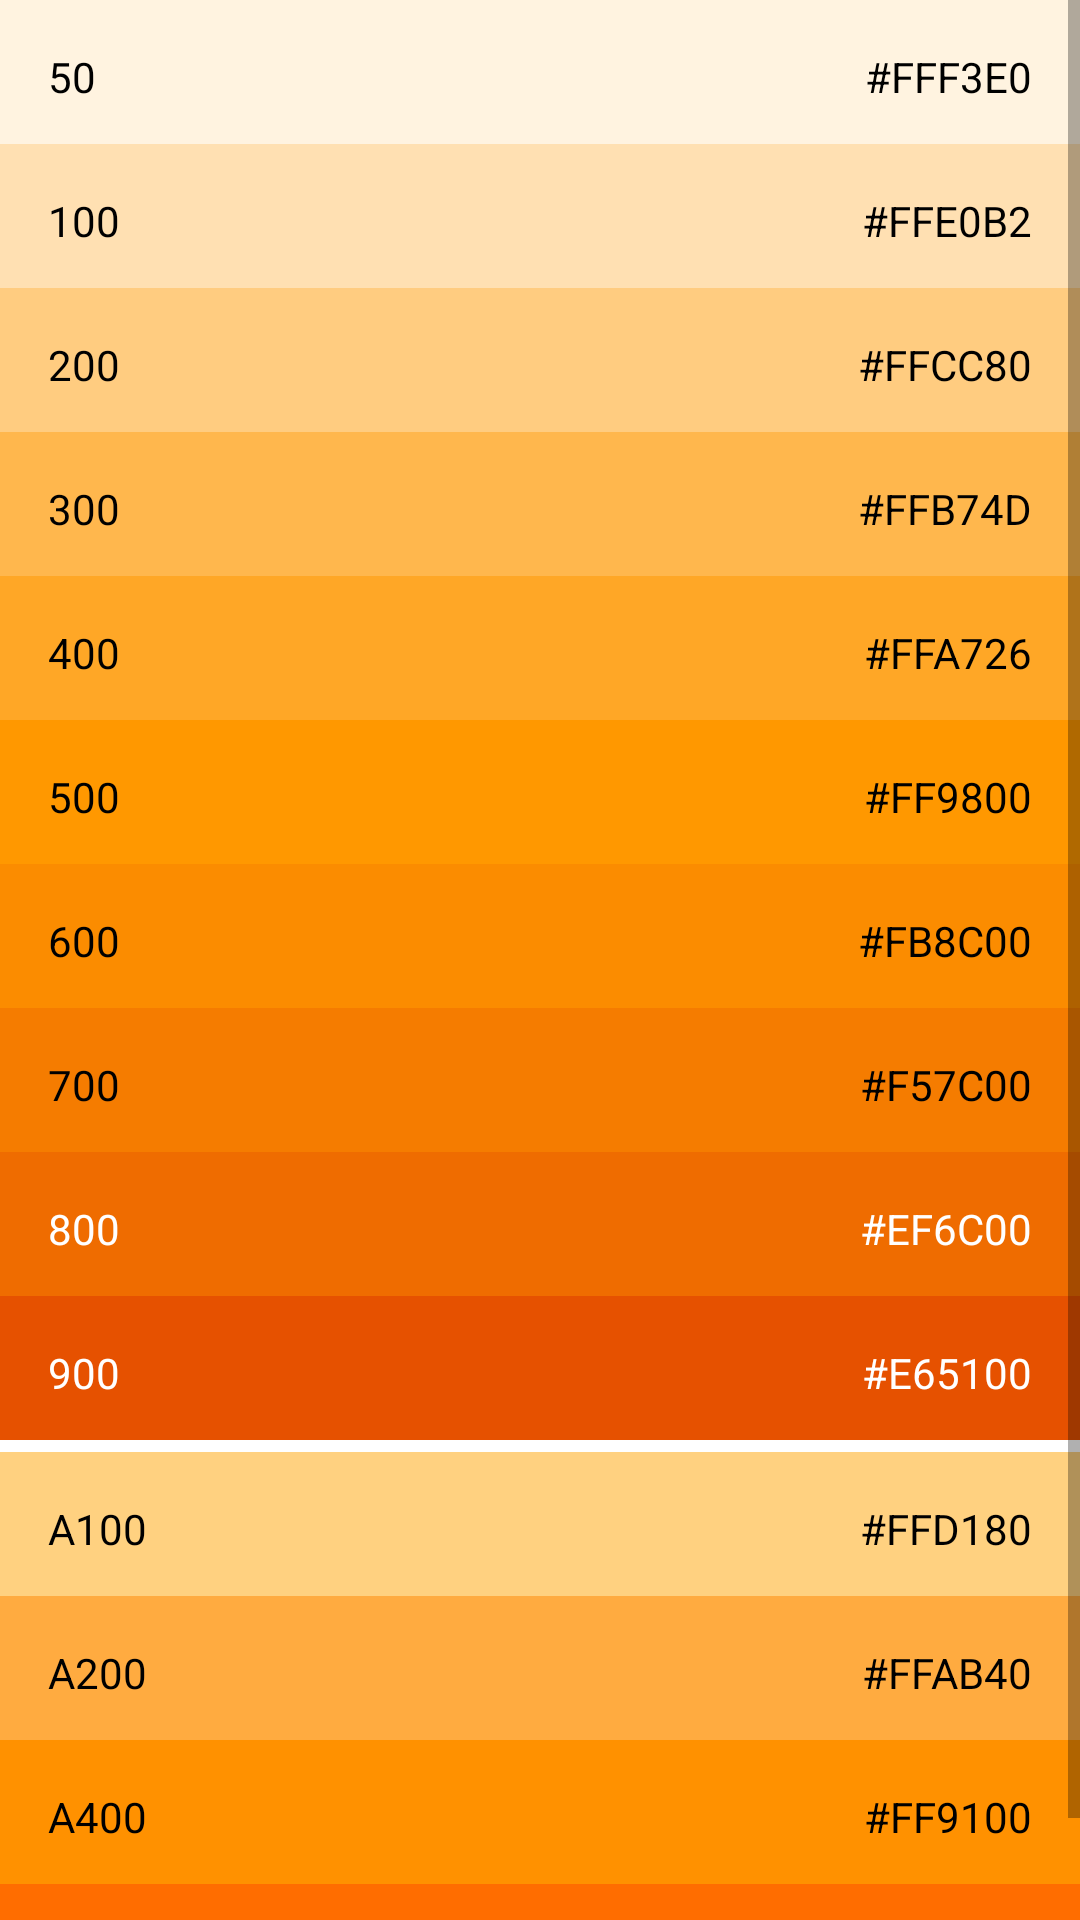

Produce the Android XML layout that renders to this screen, including the resource entries it uses.
<!-- AndroidManifest.xml: activity theme Orange_ActionBar -->
<!-- res/layout/activity_orange.xml -->
<?xml version="1.0" encoding="utf-8"?>
<ScrollView xmlns:android="http://schemas.android.com/apk/res/android"
    android:layout_width="match_parent"
    android:layout_height="match_parent"
    android:background="#FFFFFF">

    <LinearLayout
        android:layout_width="match_parent"
        android:layout_height="wrap_content"
        android:orientation="vertical">

        <RelativeLayout
            android:layout_width="match_parent"
            android:layout_height="48dp"
            android:background="#FFF3E0">

            <TextView
                style="@style/Color_Number"
                android:layout_alignParentStart="true"
                android:text="50" />

            <TextView
                style="@style/Color_Code"
                android:layout_alignParentEnd="true"
                android:text="#FFF3E0" />
        </RelativeLayout>

        <RelativeLayout
            android:layout_width="match_parent"
            android:layout_height="48dp"
            android:background="#FFE0B2">

            <TextView
                style="@style/Color_Number"
                android:layout_alignParentStart="true"
                android:text="100" />

            <TextView
                style="@style/Color_Code"
                android:layout_alignParentEnd="true"
                android:text="#FFE0B2" />
        </RelativeLayout>

        <RelativeLayout
            android:layout_width="match_parent"
            android:layout_height="48dp"
            android:background="#FFCC80">

            <TextView
                style="@style/Color_Number"
                android:layout_alignParentStart="true"
                android:text="200" />

            <TextView
                style="@style/Color_Code"
                android:layout_alignParentEnd="true"
                android:text="#FFCC80" />
        </RelativeLayout>

        <RelativeLayout
            android:layout_width="match_parent"
            android:layout_height="48dp"
            android:background="#FFB74D">

            <TextView
                style="@style/Color_Number"
                android:layout_alignParentStart="true"
                android:text="300" />

            <TextView
                style="@style/Color_Code"
                android:layout_alignParentEnd="true"
                android:text="#FFB74D" />
        </RelativeLayout>

        <RelativeLayout
            android:layout_width="match_parent"
            android:layout_height="48dp"
            android:background="#FFA726">

            <TextView
                style="@style/Color_Number"
                android:layout_alignParentStart="true"
                android:text="400" />

            <TextView
                style="@style/Color_Code"
                android:layout_alignParentEnd="true"
                android:text="#FFA726" />
        </RelativeLayout>

        <RelativeLayout
            android:layout_width="match_parent"
            android:layout_height="48dp"
            android:background="#FF9800">

            <TextView
                style="@style/Color_Number"
                android:layout_alignParentStart="true"
                android:text="500" />

            <TextView
                style="@style/Color_Code"
                android:layout_alignParentEnd="true"
                android:text="#FF9800" />
        </RelativeLayout>

        <RelativeLayout
            android:layout_width="match_parent"
            android:layout_height="48dp"
            android:background="#FB8C00">

            <TextView
                style="@style/Color_Number"
                android:layout_alignParentStart="true"
                android:text="600" />

            <TextView
                style="@style/Color_Code"
                android:layout_alignParentEnd="true"
                android:text="#FB8C00" />
        </RelativeLayout>

        <RelativeLayout
            android:layout_width="match_parent"
            android:layout_height="48dp"
            android:background="#F57C00">

            <TextView
                style="@style/Color_Number"
                android:layout_alignParentStart="true"
                android:text="700" />

            <TextView
                style="@style/Color_Code"
                android:layout_alignParentEnd="true"
                android:text="#F57C00" />
        </RelativeLayout>

        <RelativeLayout
            android:layout_width="match_parent"
            android:layout_height="48dp"
            android:background="#EF6C00">

            <TextView
                style="@style/Color_Number"
                android:layout_alignParentStart="true"
                android:text="800"
                android:textColor="#FFFFFF" />

            <TextView
                style="@style/Color_Code"
                android:layout_alignParentEnd="true"
                android:text="#EF6C00"
                android:textColor="#FFFFFF" />
        </RelativeLayout>

        <RelativeLayout
            android:layout_width="match_parent"
            android:layout_height="48dp"
            android:background="#E65100">

            <TextView
                style="@style/Color_Number"
                android:layout_alignParentStart="true"
                android:text="900"
                android:textColor="#FFFFFF" />

            <TextView
                style="@style/Color_Code"
                android:layout_alignParentEnd="true"
                android:text="#E65100"
                android:textColor="#FFFFFF" />
        </RelativeLayout>

        <View
            android:layout_width="match_parent"
            android:layout_height="4dp"
            android:background="#FFFFFF" />

        <RelativeLayout
            android:layout_width="match_parent"
            android:layout_height="48dp"
            android:background="#FFD180">

            <TextView
                style="@style/Color_Number"
                android:layout_alignParentStart="true"
                android:text="A100" />

            <TextView
                style="@style/Color_Code"
                android:layout_alignParentEnd="true"
                android:text="#FFD180" />
        </RelativeLayout>

        <RelativeLayout
            android:layout_width="match_parent"
            android:layout_height="48dp"
            android:background="#FFAB40">

            <TextView
                style="@style/Color_Number"
                android:layout_alignParentStart="true"
                android:text="A200" />

            <TextView
                style="@style/Color_Code"
                android:layout_alignParentEnd="true"
                android:text="#FFAB40" />
        </RelativeLayout>

        <RelativeLayout
            android:layout_width="match_parent"
            android:layout_height="48dp"
            android:background="#FF9100">

            <TextView
                style="@style/Color_Number"
                android:layout_alignParentStart="true"
                android:text="A400" />

            <TextView
                style="@style/Color_Code"
                android:layout_alignParentEnd="true"
                android:text="#FF9100" />
        </RelativeLayout>

        <RelativeLayout
            android:layout_width="match_parent"
            android:layout_height="48dp"
            android:background="#FF6D00">

            <TextView
                style="@style/Color_Number"
                android:layout_alignParentStart="true"
                android:text="A700" />

            <TextView
                style="@style/Color_Code"
                android:layout_alignParentEnd="true"
                android:text="#FF6D00" />
        </RelativeLayout>
    </LinearLayout>
</ScrollView>
<!-- resources referenced by this layout -->
<resources>
  <style name="Color_Code">
          
          <item name="android:layout_centerVertical">true</item>
          <item name="android:background">#00000000</item>
          <item name="android:textColor">#000000</item>
          <item name="android:layout_width">wrap_content</item>
          <item name="android:layout_height">wrap_content</item>
          <item name="android:layout_margin">16dp</item>
      </style>
  <style name="Color_Number">
          
          <item name="android:textColor">#000000</item>
          <item name="android:background">#00000000</item>
          <item name="android:layout_centerVertical">true</item>
          <item name="android:layout_margin">16dp</item>
          <item name="android:layout_width">wrap_content</item>
          <item name="android:layout_height">wrap_content</item>
      </style>
  <style name="Orange_ActionBar" parent="@style/Theme.AppCompat.Light.DarkActionBar">
          <item name="android:background">@color/orange</item>
      </style>
  <color name="orange">#FF9800</color>
</resources>
